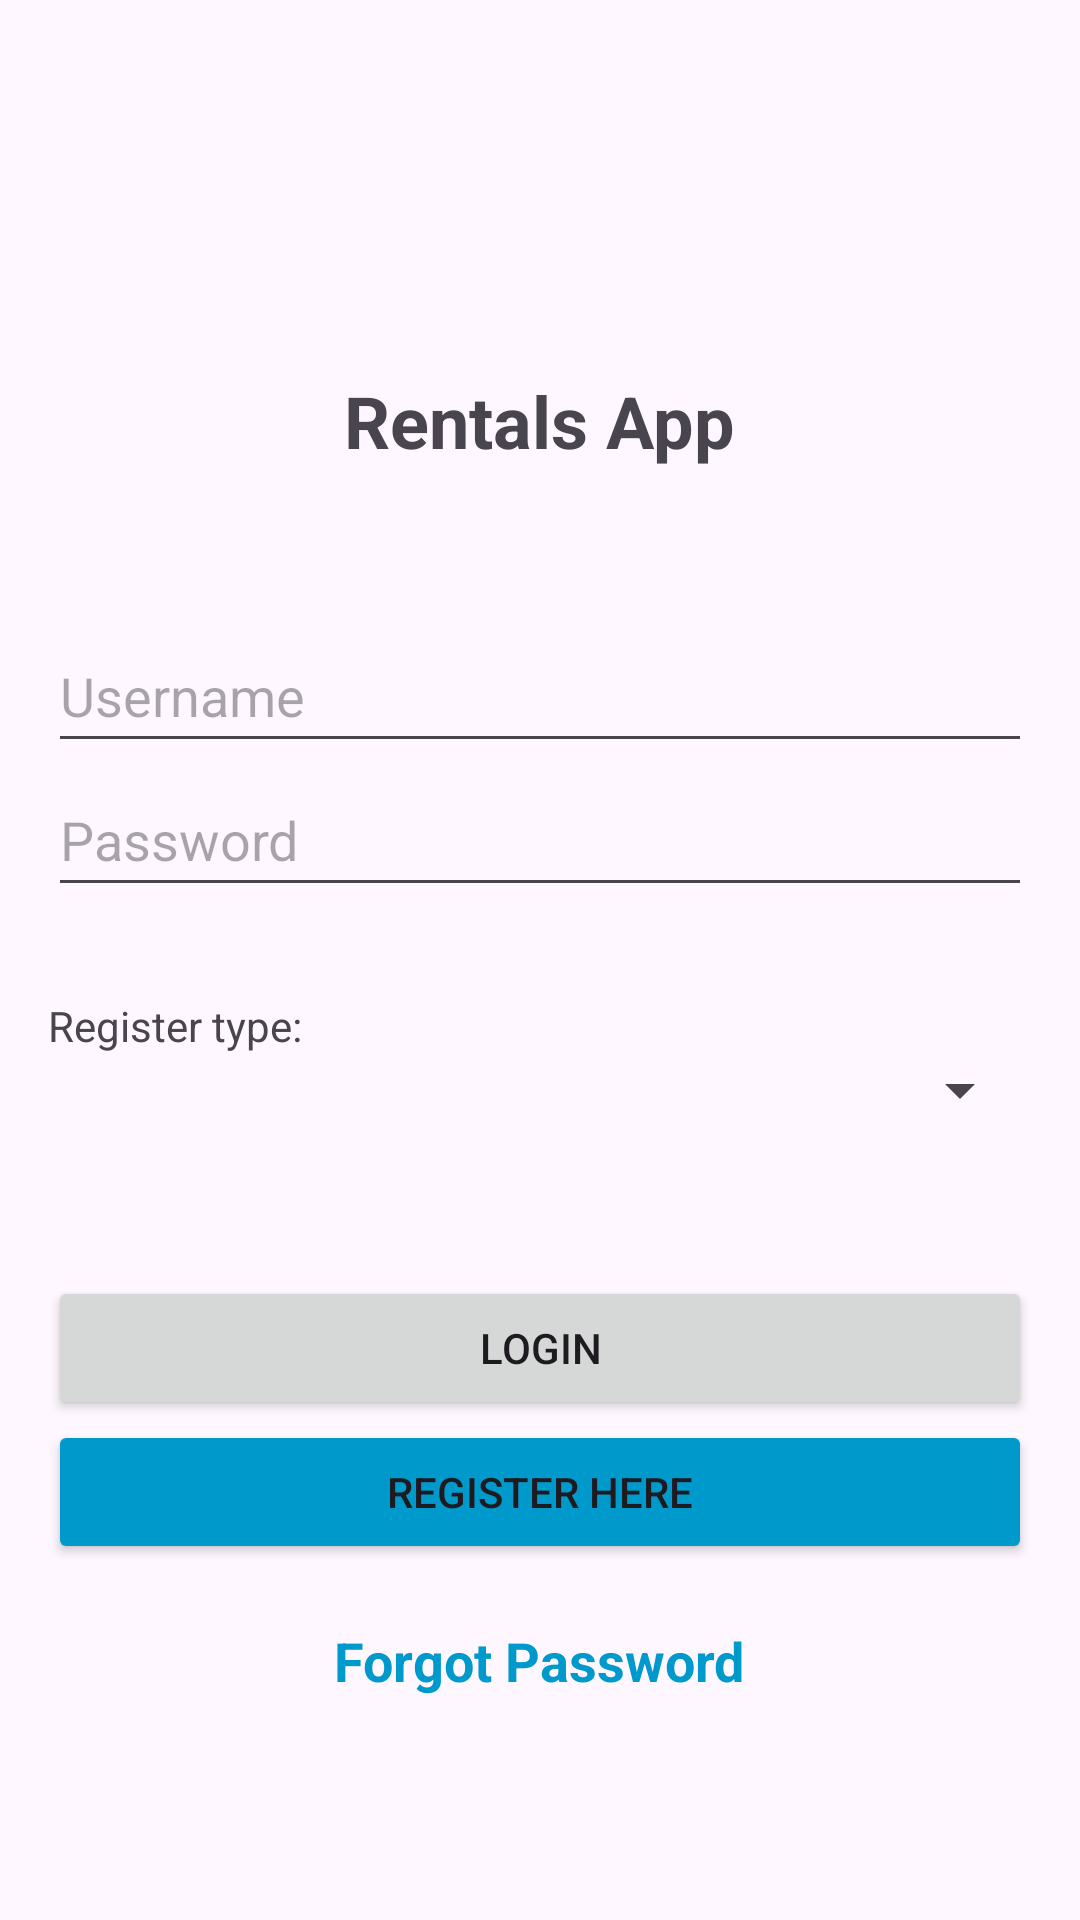

Reconstruct the res/layout file that produces this screen, plus the resources it refers to.
<!-- AndroidManifest.xml: application theme Theme.Rentals_app -->
<!-- res/layout/activity_login.xml -->
<?xml version="1.0" encoding="utf-8"?>
<LinearLayout
    xmlns:android="http://schemas.android.com/apk/res/android"
    android:layout_width="match_parent"
    android:layout_height="match_parent"
    android:orientation="vertical"
    android:padding="16dp"
    android:gravity="center">

    <ImageView
        android:layout_width="wrap_content"
        android:layout_height="wrap_content"
        android:src="@drawable/ic_launcher_background"
        android:layout_marginBottom="50dp"/>

    <TextView
        android:layout_width="wrap_content"
        android:layout_height="wrap_content"
        android:text="Rentals App"
        android:textSize="24sp"
        android:textStyle="bold"/>

    <EditText
        android:id="@+id/userName"
        android:layout_width="match_parent"
        android:layout_height="wrap_content"
        android:hint="Username"
        android:layout_marginTop="50dp"
        android:inputType="text"
        android:minHeight="48dp" />

    <EditText
        android:id="@+id/userPassword"
        android:layout_width="match_parent"
        android:layout_height="wrap_content"
        android:hint="Password"
        android:inputType="textPassword"
        android:minHeight="48dp" />


    <TextView
        android:layout_width="match_parent"
        android:layout_height="wrap_content"
        android:paddingTop="30dp"
        android:text="Register type:"
        />

    <Spinner
        android:id="@+id/loginType"
        android:layout_width="match_parent"
        android:layout_height="wrap_content"
        android:paddingTop="10dp"
        android:spinnerMode="dropdown"/>

    <Button
        android:id="@+id/btnLogin"
        android:layout_width="match_parent"
        android:layout_height="wrap_content"
        android:layout_marginTop="50dp"
        android:text="Login"/>


    <Button
        android:id="@+id/btnRegister"
        android:layout_width="match_parent"
        android:layout_height="wrap_content"
        android:backgroundTint="@android:color/holo_blue_dark"
        android:text="Register here"/>

    <TextView
        android:id="@+id/forgotPasswordLink"
        android:layout_width="wrap_content"
        android:layout_height="wrap_content"
        android:text="Forgot Password"
        android:textColor="@android:color/holo_blue_dark"
        android:textSize="18sp"
        android:textStyle="bold"
        android:layout_marginTop="20dp"/>
</LinearLayout>
<!-- resources referenced by this layout -->
<resources>
  <style name="Theme.Rentals_app" parent="Base.Theme.Rentals_app" />
  <style name="Base.Theme.Rentals_app" parent="Theme.Material3.DayNight.NoActionBar">
          
          
      </style>
</resources>
